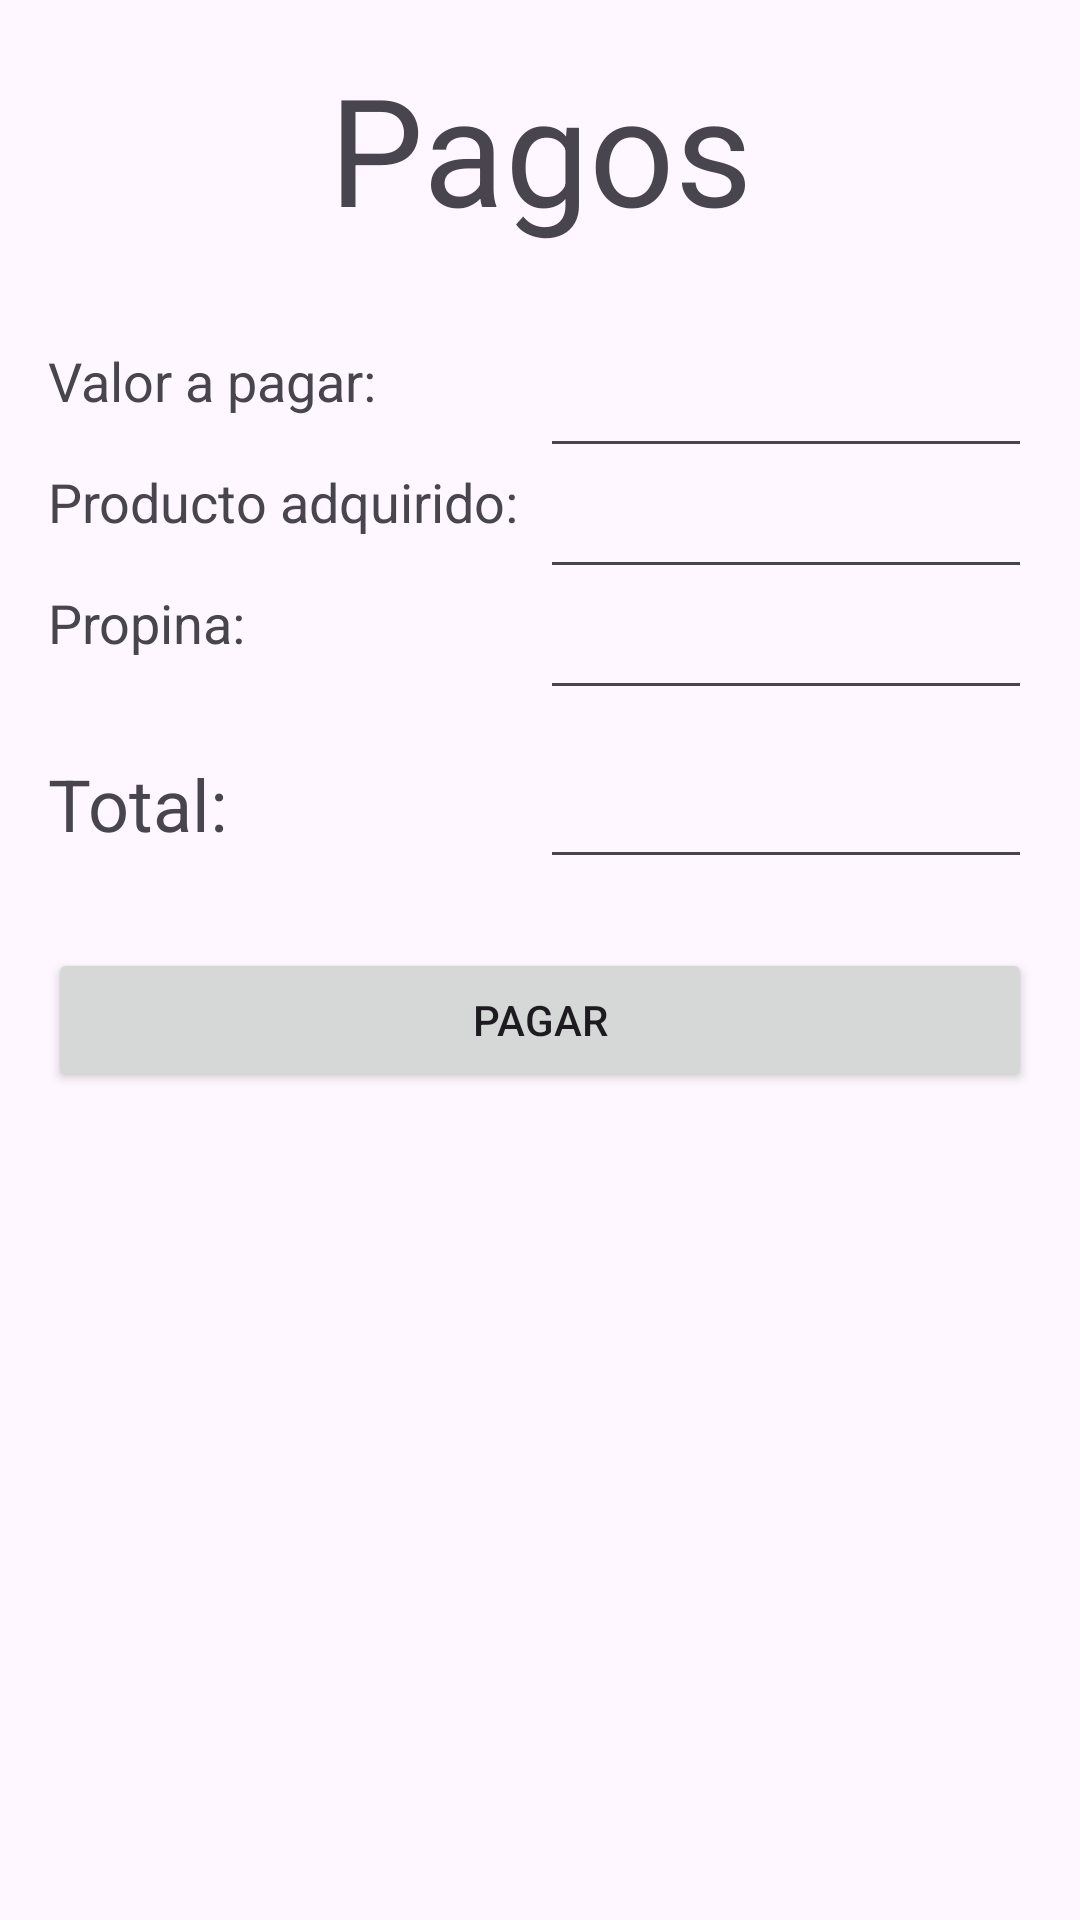

Here is an Android app screen rendered from its layout file. Give the layout XML and the strings, colors and styles it references.
<!-- AndroidManifest.xml: application theme Theme.Rappi_U -->
<!-- res/layout/activity_main3.xml -->
<?xml version="1.0" encoding="utf-8"?>
<androidx.constraintlayout.widget.ConstraintLayout xmlns:android="http://schemas.android.com/apk/res/android"
    xmlns:app="http://schemas.android.com/apk/res-auto"
    xmlns:tools="http://schemas.android.com/tools"
    android:id="@+id/main"
    android:layout_width="match_parent"
    android:layout_height="match_parent"
    android:padding="16dp"
    tools:context=".ui.main.MainActivity3">

    <TextView
        android:id="@+id/textView4"
        android:layout_width="0dp"
        android:layout_height="wrap_content"
        android:gravity="center"
        android:text="Pagos"
        android:textSize="50sp"
        app:layout_constraintEnd_toEndOf="parent"
        app:layout_constraintStart_toStartOf="parent"
        app:layout_constraintTop_toTopOf="parent" />

    <TextView
        android:id="@+id/textView5"
        android:layout_width="0dp"
        android:layout_height="wrap_content"
        android:layout_marginTop="32dp"
        android:text="Valor a pagar: "
        android:textSize="18sp"
        app:layout_constraintEnd_toStartOf="@+id/editTextText3"
        app:layout_constraintStart_toStartOf="parent"
        app:layout_constraintTop_toBottomOf="@+id/textView4" />

    <EditText
        android:id="@+id/editTextText3"
        android:layout_width="0dp"
        android:layout_height="wrap_content"
        android:ems="10"
        android:inputType="text"
        app:layout_constraintEnd_toEndOf="parent"
        app:layout_constraintStart_toEndOf="@+id/textView5"
        app:layout_constraintTop_toTopOf="@+id/textView5" />

    <TextView
        android:id="@+id/textView6"
        android:layout_width="0dp"
        android:layout_height="wrap_content"
        android:layout_marginTop="16dp"
        android:text="Producto adquirido: "
        android:textSize="18sp"
        app:layout_constraintEnd_toStartOf="@+id/editTextText4"
        app:layout_constraintStart_toStartOf="parent"
        app:layout_constraintTop_toBottomOf="@+id/textView5" />

    <EditText
        android:id="@+id/editTextText4"
        android:layout_width="0dp"
        android:layout_height="wrap_content"
        android:ems="10"
        android:inputType="text"
        app:layout_constraintEnd_toEndOf="parent"
        app:layout_constraintStart_toEndOf="@+id/textView6"
        app:layout_constraintTop_toTopOf="@+id/textView6" />

    <TextView
        android:id="@+id/textView7"
        android:layout_width="0dp"
        android:layout_height="wrap_content"
        android:layout_marginTop="16dp"
        android:text="Propina: "
        android:textSize="18sp"
        app:layout_constraintEnd_toStartOf="@+id/editTextText5"
        app:layout_constraintStart_toStartOf="parent"
        app:layout_constraintTop_toBottomOf="@+id/textView6" />

    <EditText
        android:id="@+id/editTextText5"
        android:layout_width="0dp"
        android:layout_height="wrap_content"
        android:ems="10"
        android:inputType="text"
        app:layout_constraintEnd_toEndOf="parent"
        app:layout_constraintStart_toEndOf="@+id/textView7"
        app:layout_constraintTop_toTopOf="@+id/textView7" />

    <TextView
        android:id="@+id/textView8"
        android:layout_width="0dp"
        android:layout_height="wrap_content"
        android:layout_marginTop="32dp"
        android:text="Total: "
        android:textSize="24sp"
        app:layout_constraintEnd_toStartOf="@+id/editTextText6"
        app:layout_constraintStart_toStartOf="parent"
        app:layout_constraintTop_toBottomOf="@+id/textView7" />

    <EditText
        android:id="@+id/editTextText6"
        android:layout_width="0dp"
        android:layout_height="wrap_content"
        android:ems="10"
        android:inputType="text"
        app:layout_constraintEnd_toEndOf="parent"
        app:layout_constraintStart_toEndOf="@+id/textView8"
        app:layout_constraintTop_toTopOf="@+id/textView8" />

    <Button
        android:id="@+id/button"
        android:layout_width="0dp"
        android:layout_height="wrap_content"
        android:layout_marginTop="32dp"
        android:text="Pagar"
        app:layout_constraintEnd_toEndOf="parent"
        app:layout_constraintStart_toStartOf="parent"
        app:layout_constraintTop_toBottomOf="@+id/textView8" />

</androidx.constraintlayout.widget.ConstraintLayout>
<!-- resources referenced by this layout -->
<resources>
  <style name="Theme.Rappi_U" parent="Base.Theme.Rappi_U" />
  <style name="Base.Theme.Rappi_U" parent="Theme.Material3.DayNight.NoActionBar">
          
          
      </style>
</resources>
